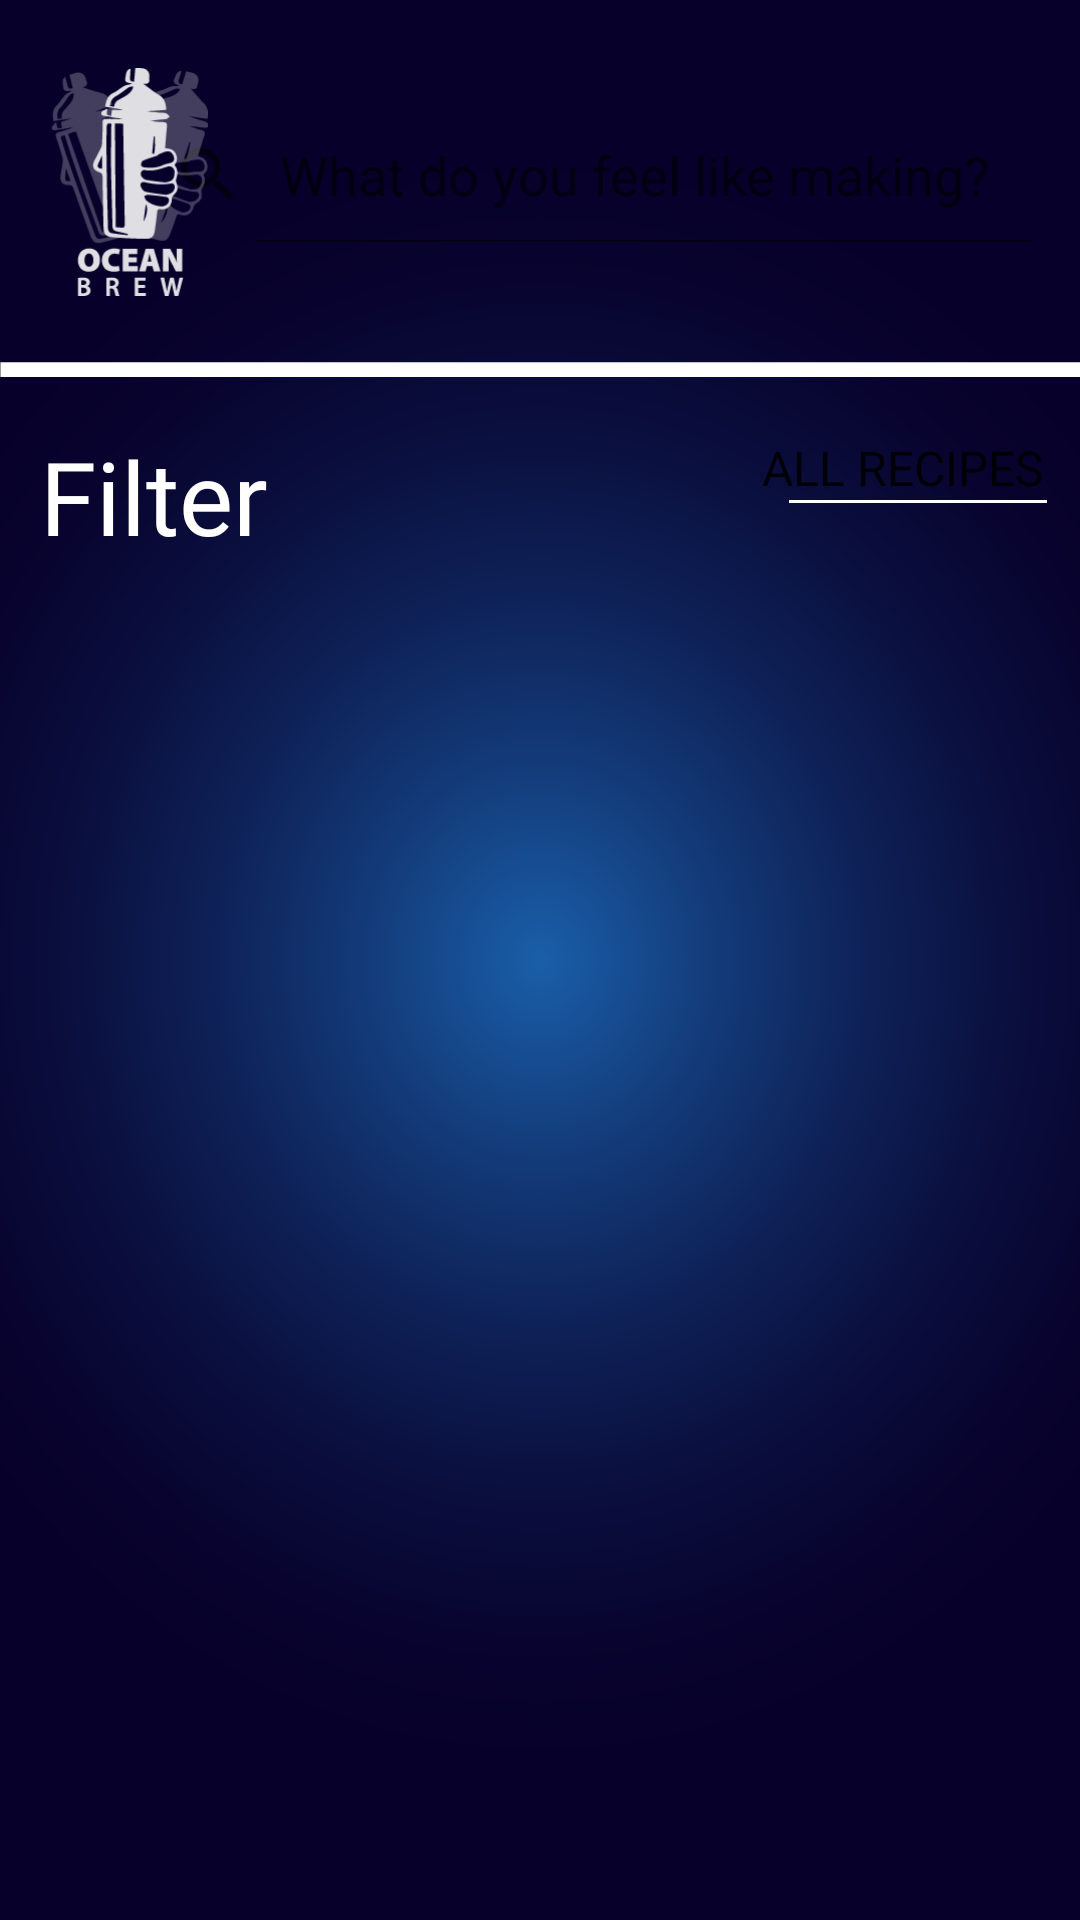

Android layout source for this screen:
<!-- AndroidManifest.xml: application theme Theme.OceanBrew -->
<!-- res/layout/fragment_home_page.xml -->
<?xml version="1.0" encoding="utf-8"?>
<FrameLayout xmlns:android="http://schemas.android.com/apk/res/android"
    xmlns:app="http://schemas.android.com/apk/res-auto"
    xmlns:tools="http://schemas.android.com/tools"
    android:layout_width="match_parent"
    android:layout_height="match_parent"
    android:background="@mipmap/body"
    tools:context=".HomePageFragment">

    
    <androidx.constraintlayout.widget.ConstraintLayout
        android:layout_width="match_parent"
        android:layout_height="645dp">


        <SearchView

            android:layout_width="315dp"
            android:layout_height="45dp"
            android:background="@drawable/round"
            android:backgroundTint="#F1F1F1"
            android:backgroundTintMode="src_in"
            android:hapticFeedbackEnabled="false"
            android:iconifiedByDefault="false"
            android:queryHint="What do you feel like making?"
            android:visibility="visible"
            app:layout_constraintBottom_toBottomOf="parent"
            app:layout_constraintEnd_toEndOf="parent"
            app:layout_constraintHorizontal_bias="0.829"
            app:layout_constraintStart_toStartOf="parent"
            app:layout_constraintTop_toTopOf="parent"
            app:layout_constraintVertical_bias="0.06"
            tools:ignore="MissingConstraints" />

        <Button
            android:id="@+id/btn_allrecipes"
            style="?android:attr/borderlessButtonStyle"
            android:layout_width="wrap_content"
            android:layout_height="wrap_content"
            android:fontFamily="@font/amaranth"
            android:text="All recipes"
            android:textSize="16sp"
            app:layout_constraintBottom_toBottomOf="parent"
            app:layout_constraintEnd_toEndOf="parent"
            app:layout_constraintHorizontal_bias="1.0"
            app:layout_constraintStart_toStartOf="parent"
            app:layout_constraintTop_toTopOf="parent"
            app:layout_constraintVertical_bias="0.221"
            tools:ignore="MissingConstraints" />

        <ImageView
            android:id="@+id/imageView3"
            android:layout_width="59dp"
            android:layout_height="76dp"
            android:src="@mipmap/logoho"
            app:layout_constraintBottom_toBottomOf="parent"
            app:layout_constraintEnd_toEndOf="parent"
            app:layout_constraintHorizontal_bias="0.045"
            app:layout_constraintStart_toStartOf="parent"
            app:layout_constraintTop_toTopOf="parent"
            app:layout_constraintVertical_bias="0.040" />

        <ImageView
            android:id="@+id/imageView4"
            android:layout_width="wrap_content"
            android:layout_height="wrap_content"
            android:src="@mipmap/gach"
            app:layout_constraintBottom_toBottomOf="parent"
            app:layout_constraintEnd_toEndOf="parent"
            app:layout_constraintHorizontal_bias="0.0"
            app:layout_constraintStart_toStartOf="parent"
            app:layout_constraintTop_toTopOf="parent"
            app:layout_constraintVertical_bias="0.188" />

        <TextView
            android:id="@+id/textView"
            android:layout_width="93dp"
            android:layout_height="58dp"
            android:fontFamily="@font/amaranth"
            android:text="Filter"
            android:textAllCaps="false"
            android:textColor="#FFFFFF"
            android:textSize="34sp"
            app:layout_constraintBottom_toBottomOf="parent"
            app:layout_constraintEnd_toEndOf="parent"
            app:layout_constraintHorizontal_bias="0.05"
            app:layout_constraintStart_toStartOf="parent"
            app:layout_constraintTop_toTopOf="parent"
            app:layout_constraintVertical_bias="0.243"
            tools:ignore="MissingConstraints" />

        <ImageView
            android:id="@+id/imageView5"
            android:layout_width="86dp"
            android:layout_height="11dp"
            android:src="@mipmap/gach"
            app:layout_constraintBottom_toBottomOf="parent"
            app:layout_constraintEnd_toEndOf="parent"
            app:layout_constraintHorizontal_bias="0.96"
            app:layout_constraintStart_toStartOf="parent"
            app:layout_constraintTop_toTopOf="parent"
            app:layout_constraintVertical_bias="0.255"
            tools:ignore="MissingConstraints" />

    </androidx.constraintlayout.widget.ConstraintLayout>

</FrameLayout>
<!-- resources referenced by this layout -->
<resources>
  <!-- mipmap body: png bitmap (mipmap-xxxhdpi, 160590 bytes) -->
  <!-- mipmap gach: png bitmap (mipmap-xxhdpi, 290 bytes) -->
  <!-- mipmap logoho: png bitmap (mipmap-xxhdpi, 9698 bytes) -->
  <style name="Theme.OceanBrew" parent="Theme.MaterialComponents.DayNight.DarkActionBar">
          
          <item name="colorPrimary">@color/purple_500</item>
          <item name="colorPrimaryVariant">@color/purple_700</item>
          <item name="colorOnPrimary">@color/white</item>
          
          <item name="colorSecondary">@color/teal_200</item>
          <item name="colorSecondaryVariant">@color/teal_700</item>
          <item name="colorOnSecondary">@color/black</item>
          
          <item name="android:statusBarColor" tools:targetApi="l">?attr/colorPrimaryVariant</item>
          
      </style>
  <color name="purple_500">#FF6200EE</color>
  <color name="purple_700">#FF3700B3</color>
  <color name="white">#FFFFFFFF</color>
  <color name="teal_200">#FF03DAC5</color>
  <color name="teal_700">#FF018786</color>
  <color name="black">#FF000000</color>
</resources>
